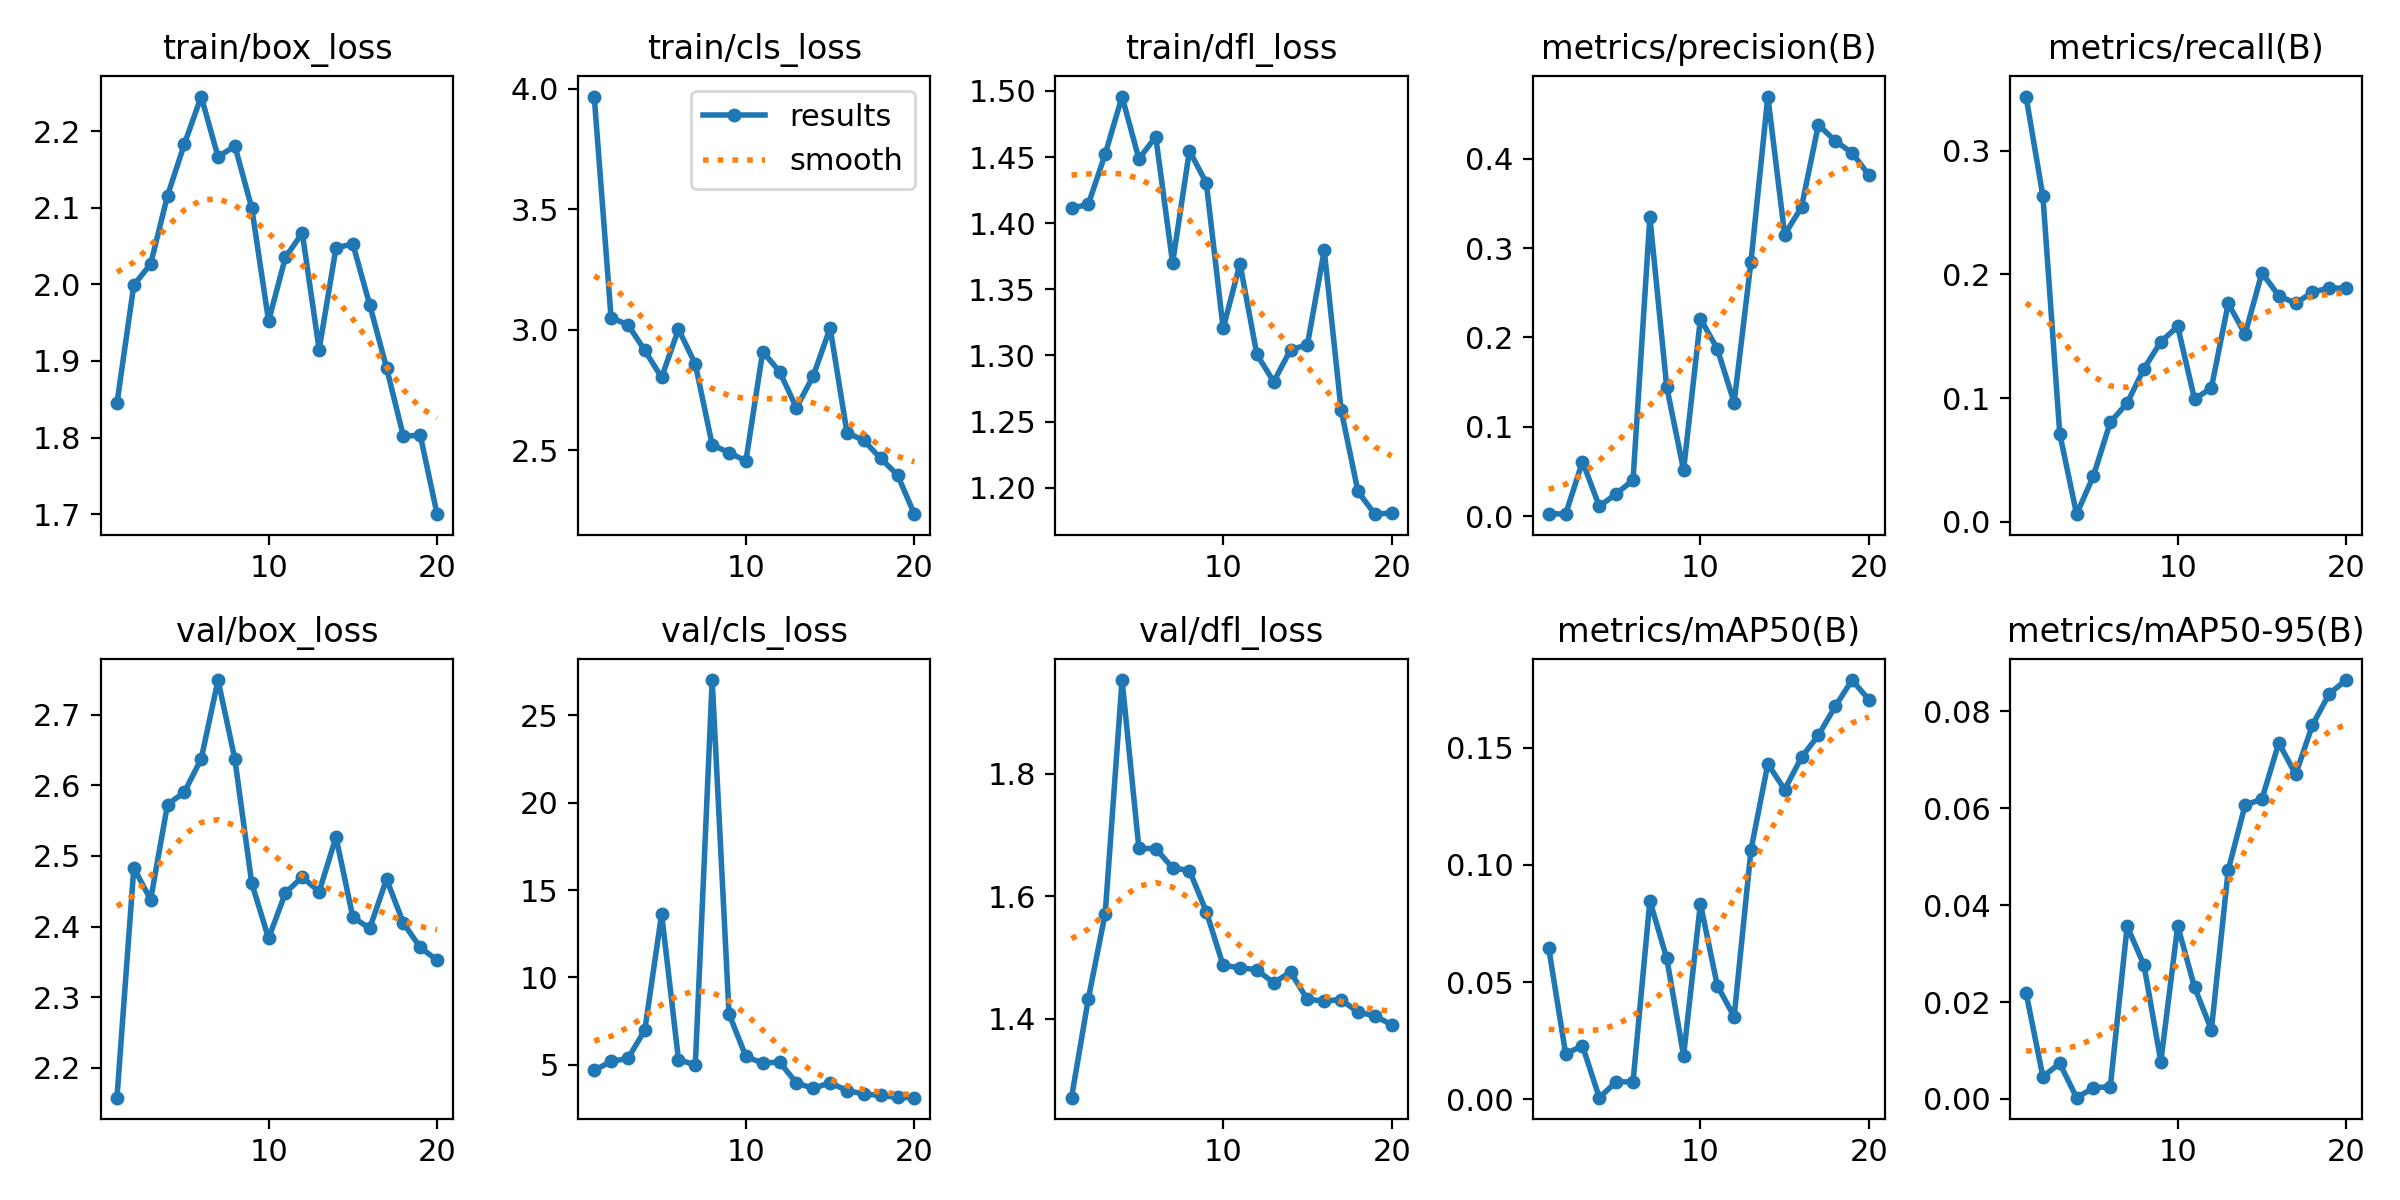

Source data for this figure (header and first rows):
epoch, time, train/box_loss, train/cls_loss, train/dfl_loss, metrics/precision(B), metrics/recall(B), metrics/mAP50(B), metrics/mAP50-95(B), val/box_loss, val/cls_loss, val/dfl_loss, lr/pg0, lr/pg1, lr/pg2
1, 68.68, 1.845, 3.968, 1.411, 0.00308, 0.3437, 0.06436, 0.0219, 2.158, 4.679, 1.271, 0.0006296, 0.0006296, 0.0006296
2, 132.7, 1.999, 3.05, 1.414, 0.00236, 0.2632, 0.01947, 0.0046, 2.483, 5.197, 1.433, 0.001232, 0.001232, 0.001232
3, 198.8, 2.027, 3.021, 1.452, 0.06116, 0.07121, 0.02285, 0.00734, 2.438, 5.365, 1.572, 0.001769, 0.001769, 0.001769
4, 265.3, 2.116, 2.914, 1.496, 0.01114, 0.00619, 0.00074, 0.00026, 2.573, 6.978, 1.953, 0.001703, 0.001703, 0.001703
5, 335.2, 2.183, 2.802, 1.449, 0.02523, 0.03715, 0.00753, 0.0023, 2.59, 13.64, 1.678, 0.001604, 0.001604, 0.001604
6, 401.2, 2.245, 3.002, 1.465, 0.04035, 0.0805, 0.00743, 0.00252, 2.637, 5.291, 1.678, 0.001505, 0.001505, 0.001505
7, 465.4, 2.167, 2.857, 1.37, 0.3347, 0.09598, 0.08468, 0.03564, 2.749, 5.002, 1.646, 0.001406, 0.001406, 0.001406
8, 526.9, 2.181, 2.523, 1.455, 0.1447, 0.1238, 0.06022, 0.0276, 2.637, 27.02, 1.642, 0.001307, 0.001307, 0.001307
9, 588.2, 2.1, 2.49, 1.43, 0.05173, 0.1455, 0.01867, 0.0077, 2.461, 7.916, 1.575, 0.001208, 0.001208, 0.001208
10, 656.3, 1.952, 2.456, 1.32, 0.2209, 0.1579, 0.08349, 0.03572, 2.383, 5.477, 1.487, 0.001109, 0.001109, 0.001109
11, 717.5, 2.036, 2.909, 1.369, 0.1874, 0.09907, 0.04856, 0.02304, 2.448, 5.096, 1.483, 0.00101, 0.00101, 0.00101
12, 777.4, 2.067, 2.826, 1.301, 0.1271, 0.1084, 0.03529, 0.01429, 2.47, 5.16, 1.479, 0.000911, 0.000911, 0.000911
13, 838.3, 1.915, 2.677, 1.28, 0.2848, 0.1765, 0.1064, 0.04728, 2.449, 3.959, 1.458, 0.000812, 0.000812, 0.000812
14, 900.6, 2.048, 2.809, 1.304, 0.4694, 0.1517, 0.143, 0.06064, 2.527, 3.654, 1.476, 0.000713, 0.000713, 0.000713
15, 963.7, 2.053, 3.008, 1.308, 0.3151, 0.2012, 0.1321, 0.06189, 2.413, 3.973, 1.431, 0.000614, 0.000614, 0.000614
16, 1026, 1.973, 2.573, 1.379, 0.3458, 0.1827, 0.1459, 0.07347, 2.398, 3.525, 1.429, 0.000515, 0.000515, 0.000515
17, 1088, 1.891, 2.541, 1.259, 0.4379, 0.1765, 0.1552, 0.06697, 2.467, 3.331, 1.431, 0.000416, 0.000416, 0.000416
18, 1151, 1.802, 2.466, 1.197, 0.4198, 0.1858, 0.1676, 0.0772, 2.405, 3.243, 1.41, 0.000317, 0.000317, 0.000317
19, 1219, 1.803, 2.398, 1.18, 0.4065, 0.1888, 0.1788, 0.08365, 2.37, 3.134, 1.405, 0.000218, 0.000218, 0.000218
20, 1291, 1.7, 2.235, 1.181, 0.3816, 0.1888, 0.1704, 0.08645, 2.353, 3.118, 1.39, 0.000119, 0.000119, 0.000119
